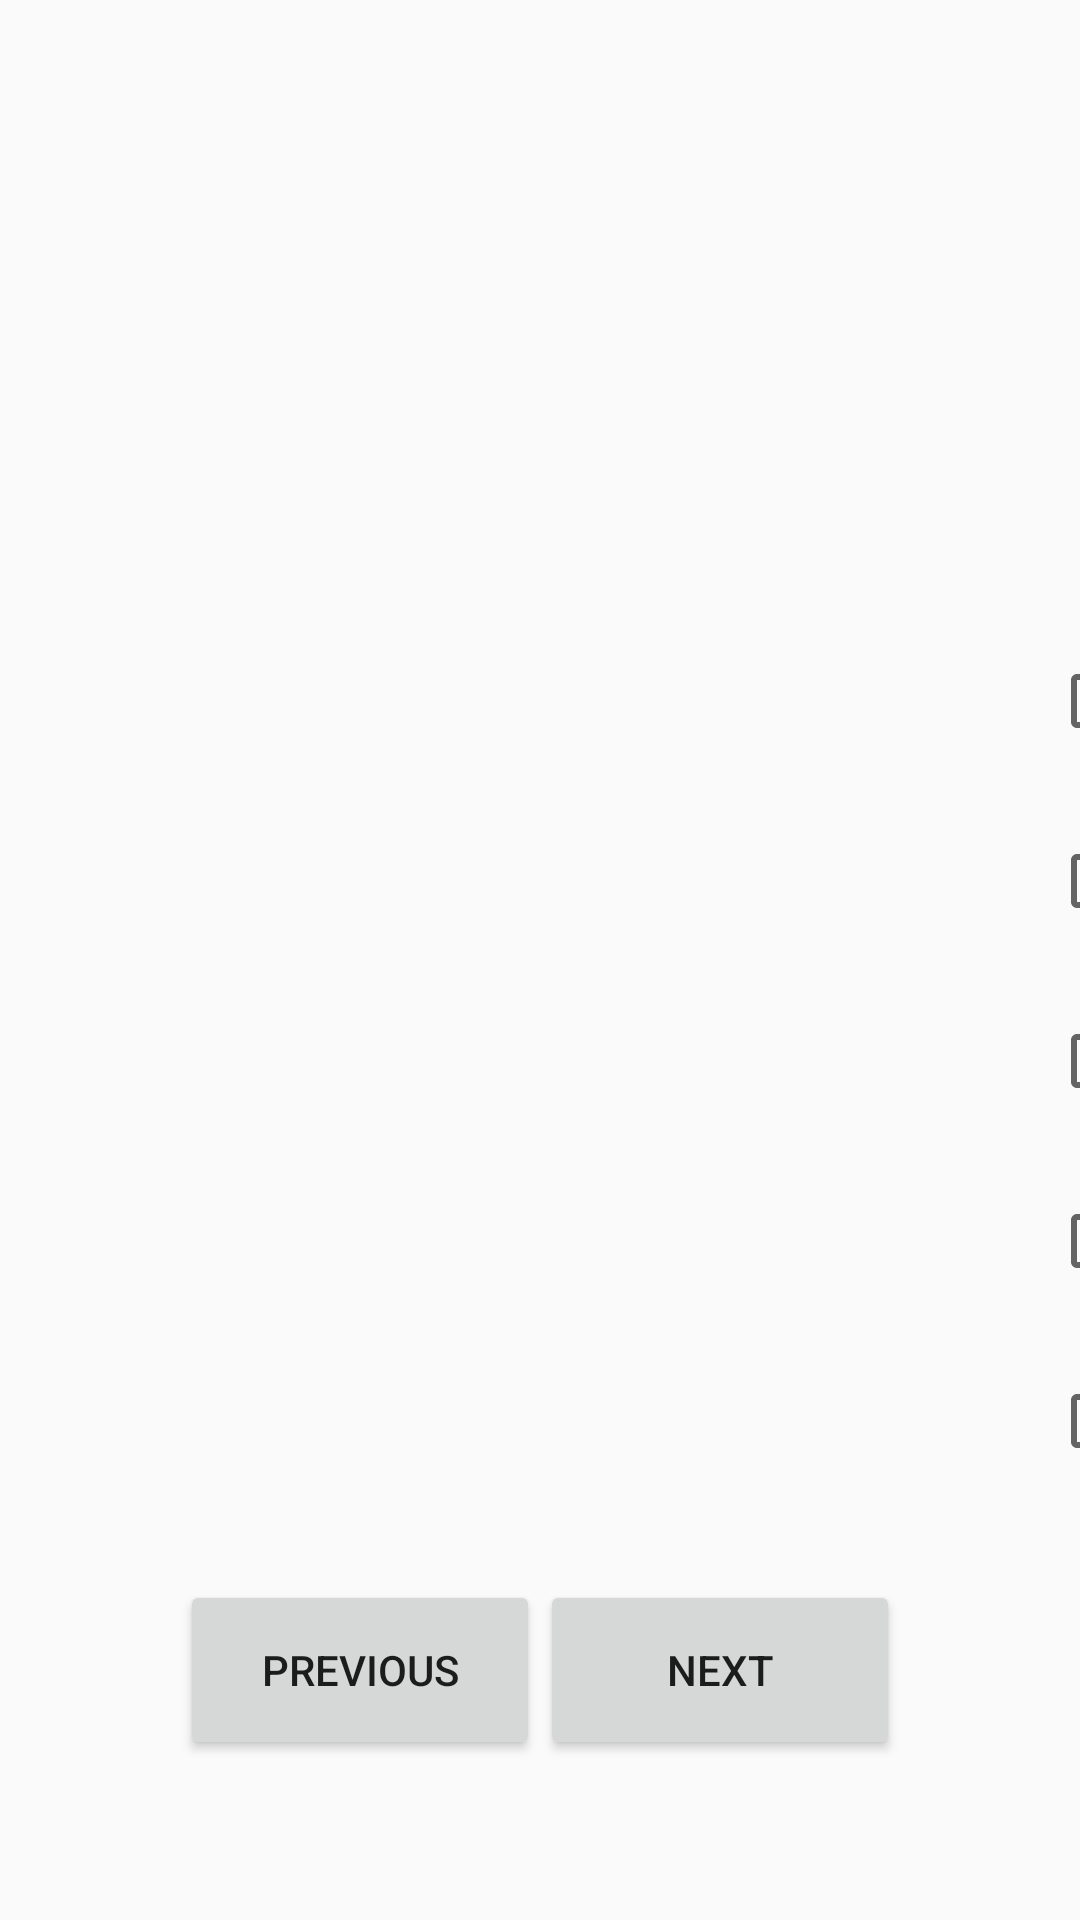

Android layout source for this screen:
<!-- AndroidManifest.xml: application theme AppTheme -->
<!-- res/layout/test_fragment.xml -->
<?xml version="1.0" encoding="utf-8"?>
<layout xmlns:android="http://schemas.android.com/apk/res/android"
    xmlns:app="http://schemas.android.com/apk/res-auto"
    xmlns:tools="http://schemas.android.com/tools">

    <androidx.constraintlayout.widget.ConstraintLayout
        android:layout_width="match_parent"
        android:layout_height="match_parent"
        tools:context=".screens.Test.TestFragment">


        <TextView
            android:id="@+id/textView_testFragment_name"
            android:layout_width="90dp"
            android:layout_height="30dp"
            app:layout_constraintBottom_toBottomOf="parent"
            app:layout_constraintEnd_toEndOf="parent"
            app:layout_constraintHorizontal_bias="0.049"
            app:layout_constraintStart_toStartOf="parent"
            app:layout_constraintTop_toTopOf="parent"
            app:layout_constraintVertical_bias="0.035" />

        <TextView
            android:id="@+id/textView_testFragment_surname"
            android:layout_width="90dp"
            android:layout_height="30dp"
            app:layout_constraintBottom_toBottomOf="parent"
            app:layout_constraintEnd_toEndOf="parent"
            app:layout_constraintHorizontal_bias="0.0"
            app:layout_constraintStart_toEndOf="@+id/textView_testFragment_name"
            app:layout_constraintTop_toTopOf="parent"
            app:layout_constraintVertical_bias="0.035" />

        <TextView
            android:id="@+id/textView_testFragment_email"
            android:layout_width="180dp"
            android:layout_height="30dp"
            app:layout_constraintBottom_toBottomOf="parent"
            app:layout_constraintEnd_toEndOf="parent"
            app:layout_constraintHorizontal_bias="0.64"
            app:layout_constraintStart_toEndOf="@+id/textView_testFragment_surname"
            app:layout_constraintTop_toTopOf="parent"
            app:layout_constraintVertical_bias="0.035" />

        <TextView
            android:id="@+id/textView_testFragment_content"
            android:layout_width="320dp"
            android:layout_height="60dp"
            app:layout_constraintBottom_toBottomOf="parent"
            app:layout_constraintEnd_toEndOf="parent"
            app:layout_constraintStart_toStartOf="parent"
            app:layout_constraintTop_toTopOf="parent"
            app:layout_constraintVertical_bias="0.175" />

        <LinearLayout
            android:id="@+id/linearLayout_testFragment_answerA"
            android:layout_width="match_parent"
            android:layout_height="60dp"
            android:orientation="horizontal"
            app:layout_constraintBottom_toBottomOf="parent"
            app:layout_constraintEnd_toEndOf="parent"
            app:layout_constraintStart_toStartOf="parent"
            app:layout_constraintTop_toBottomOf="@+id/textView_testFragment_content"
            app:layout_constraintVertical_bias="0.1">

            <TextView
                android:id="@+id/textView_testFragment_answerA"
                android:layout_width="350dp"
                android:layout_height="match_parent" />

            <CheckBox
                android:id="@+id/checkBox_testFragment_answerA"
                android:layout_width="0dp"
                android:layout_height="match_parent"
                android:layout_weight="1" />
        </LinearLayout>

        <LinearLayout
            android:id="@+id/linearLayout_testFragment_answerB"
            android:layout_width="match_parent"
            android:layout_height="60dp"
            android:orientation="horizontal"
            app:layout_constraintBottom_toBottomOf="parent"
            app:layout_constraintEnd_toEndOf="parent"
            app:layout_constraintStart_toStartOf="parent"
            app:layout_constraintTop_toBottomOf="@+id/linearLayout_testFragment_answerA"
            app:layout_constraintVertical_bias="0.0">

            <TextView
                android:id="@+id/textView_testFragment_answerB"
                android:layout_width="350dp"
                android:layout_height="match_parent" />

            <CheckBox
                android:id="@+id/checkBox_testFragment_answerB"
                android:layout_width="0dp"
                android:layout_height="match_parent"
                android:layout_weight="1" />
        </LinearLayout>

        <LinearLayout
            android:id="@+id/linearLayout_testFragment_answerC"
            android:layout_width="match_parent"
            android:layout_height="60dp"
            android:orientation="horizontal"
            app:layout_constraintBottom_toBottomOf="parent"
            app:layout_constraintEnd_toEndOf="parent"
            app:layout_constraintStart_toStartOf="parent"
            app:layout_constraintTop_toBottomOf="@+id/linearLayout_testFragment_answerB"
            app:layout_constraintVertical_bias="0.0">

            <TextView
                android:id="@+id/textView_testFragment_answerC"
                android:layout_width="350dp"
                android:layout_height="match_parent" />

            <CheckBox
                android:id="@+id/checkBox_testFragment_answerC"
                android:layout_width="0dp"
                android:layout_height="match_parent"
                android:layout_weight="1" />
        </LinearLayout>

        <LinearLayout
            android:id="@+id/linearLayout_testFragment_answerD"
            android:layout_width="match_parent"
            android:layout_height="60dp"
            android:orientation="horizontal"
            app:layout_constraintBottom_toBottomOf="parent"
            app:layout_constraintEnd_toEndOf="parent"
            app:layout_constraintStart_toStartOf="parent"
            app:layout_constraintTop_toBottomOf="@+id/linearLayout_testFragment_answerC"
            app:layout_constraintVertical_bias="0.0">

            <TextView
                android:id="@+id/textView_testFragment_answerD"
                android:layout_width="350dp"
                android:layout_height="match_parent" />

            <CheckBox
                android:id="@+id/checkBox_testFragment_answerD"
                android:layout_width="0dp"
                android:layout_height="match_parent"
                android:layout_weight="1" />
        </LinearLayout>

        <LinearLayout
            android:id="@+id/linearLayout_testFragment_answerE"
            android:layout_width="match_parent"
            android:layout_height="60dp"
            android:orientation="horizontal"
            app:layout_constraintBottom_toBottomOf="parent"
            app:layout_constraintEnd_toEndOf="parent"
            app:layout_constraintStart_toStartOf="parent"
            app:layout_constraintTop_toBottomOf="@+id/linearLayout_testFragment_answerD"
            app:layout_constraintVertical_bias="0.0">

            <TextView
                android:id="@+id/textView_testFragment_answerE"
                android:layout_width="350dp"
                android:layout_height="match_parent" />

            <CheckBox
                android:id="@+id/checkBox_testFragment_answerE"
                android:layout_width="0dp"
                android:layout_height="match_parent"
                android:layout_weight="1"
                android:checked="false" />
        </LinearLayout>

        <Button
            android:id="@+id/button_testFragment_previous"
            android:layout_width="120dp"
            android:layout_height="60dp"
            android:text="@string/testFragment_previous"
            app:layout_constraintBottom_toBottomOf="parent"
            app:layout_constraintEnd_toEndOf="parent"
            app:layout_constraintHorizontal_bias="0.25"
            app:layout_constraintStart_toStartOf="parent"
            app:layout_constraintTop_toBottomOf="@+id/linearLayout_testFragment_answerE"
            app:layout_constraintVertical_bias="0.3" />

        <Button
            android:id="@+id/button_testFragment_next"
            android:layout_width="120dp"
            android:layout_height="60dp"
            android:text="@string/testFragment_next"
            app:layout_constraintBottom_toBottomOf="parent"
            app:layout_constraintEnd_toEndOf="parent"
            app:layout_constraintHorizontal_bias="0.75"
            app:layout_constraintStart_toStartOf="parent"
            app:layout_constraintTop_toBottomOf="@+id/linearLayout_testFragment_answerE"
            app:layout_constraintVertical_bias="0.3" />

        <Button
            android:id="@+id/button_testFragment_end"
            android:layout_width="120dp"
            android:layout_height="60dp"
            android:text="@string/button_testFragment_endTest"
            android:visibility="gone"
            app:layout_constraintBottom_toBottomOf="parent"
            app:layout_constraintEnd_toEndOf="parent"
            app:layout_constraintHorizontal_bias="0.75"
            app:layout_constraintStart_toStartOf="parent"
            app:layout_constraintTop_toBottomOf="@+id/linearLayout_testFragment_answerE"
            app:layout_constraintVertical_bias="0.3" />

    </androidx.constraintlayout.widget.ConstraintLayout>
</layout>
<!-- resources referenced by this layout -->
<resources>
  <string name="button_testFragment_endTest">End Test</string>
  <string name="testFragment_next">Next</string>
  <string name="testFragment_previous">Previous</string>
  <style name="AppTheme" parent="Theme.AppCompat.Light.DarkActionBar">
          <item name="colorPrimary">@color/primaryColor</item>
          <item name="colorPrimaryDark">@color/primaryDarkColor</item>
          <item name="colorAccent">@color/secondaryLightColor</item>
      </style>
  <color name="primaryColor">#4caf50</color>
  <color name="primaryDarkColor">#087f23</color>
  <color name="secondaryLightColor">#4f5b62</color>
</resources>
